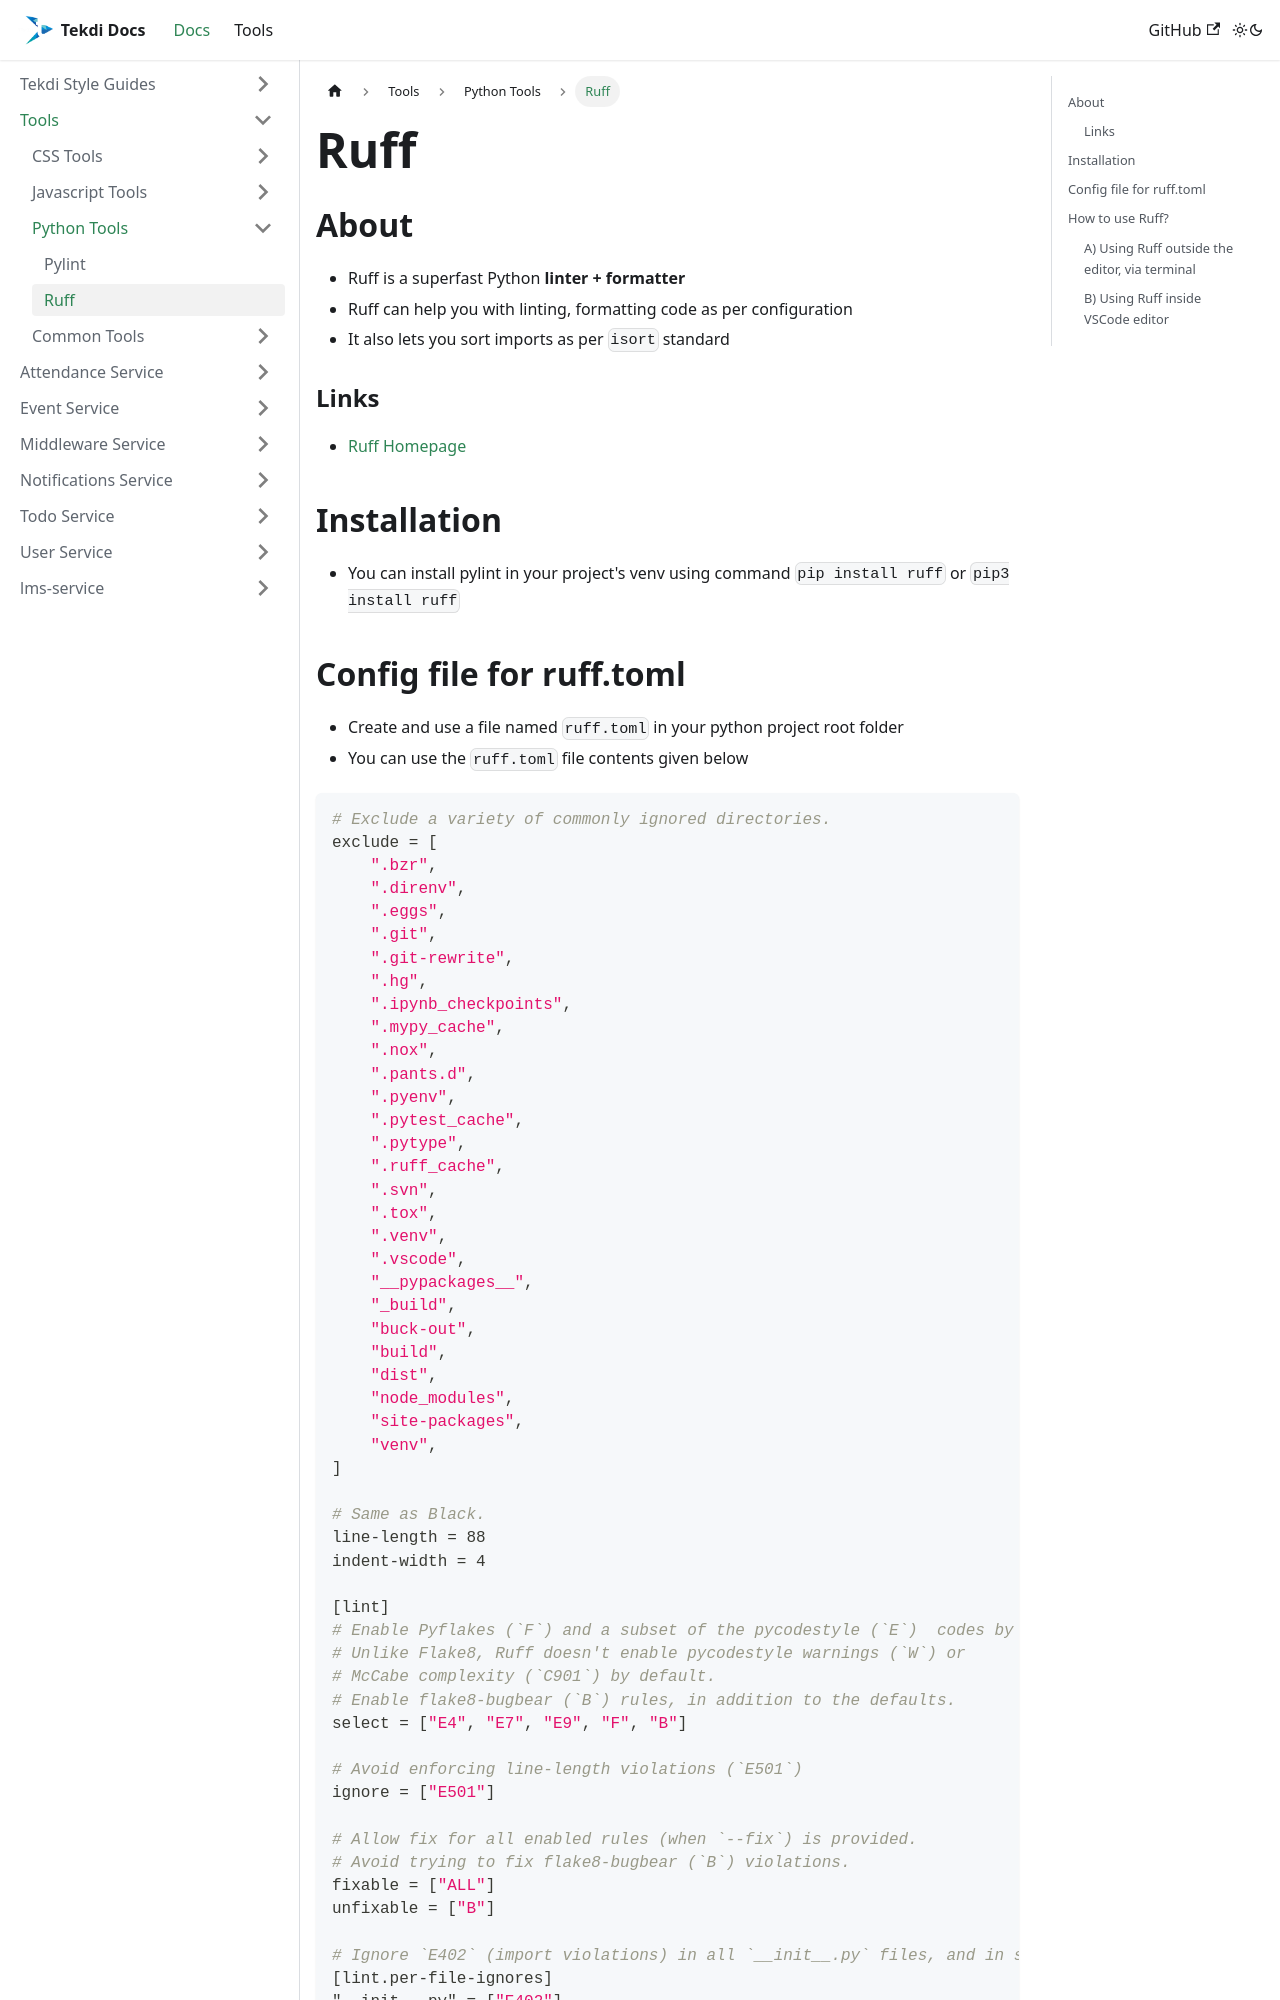

repository: tekdi/tekdi.github.io · page: docs/tools/python/ruff.html · generator: docusaurus

---
sidebar_position: 2
tags: [python, styleguide]
---

# Ruff

## About
- Ruff is a superfast Python **linter + formatter**
- Ruff can help you with linting, formatting code as per configuration
- It also lets you sort imports as per `isort` standard

### Links
- [Ruff Homepage](https://docs.astral.sh/ruff/)

## Installation
- You can install pylint in your project's venv using command `pip install ruff` or `pip3 install ruff`
